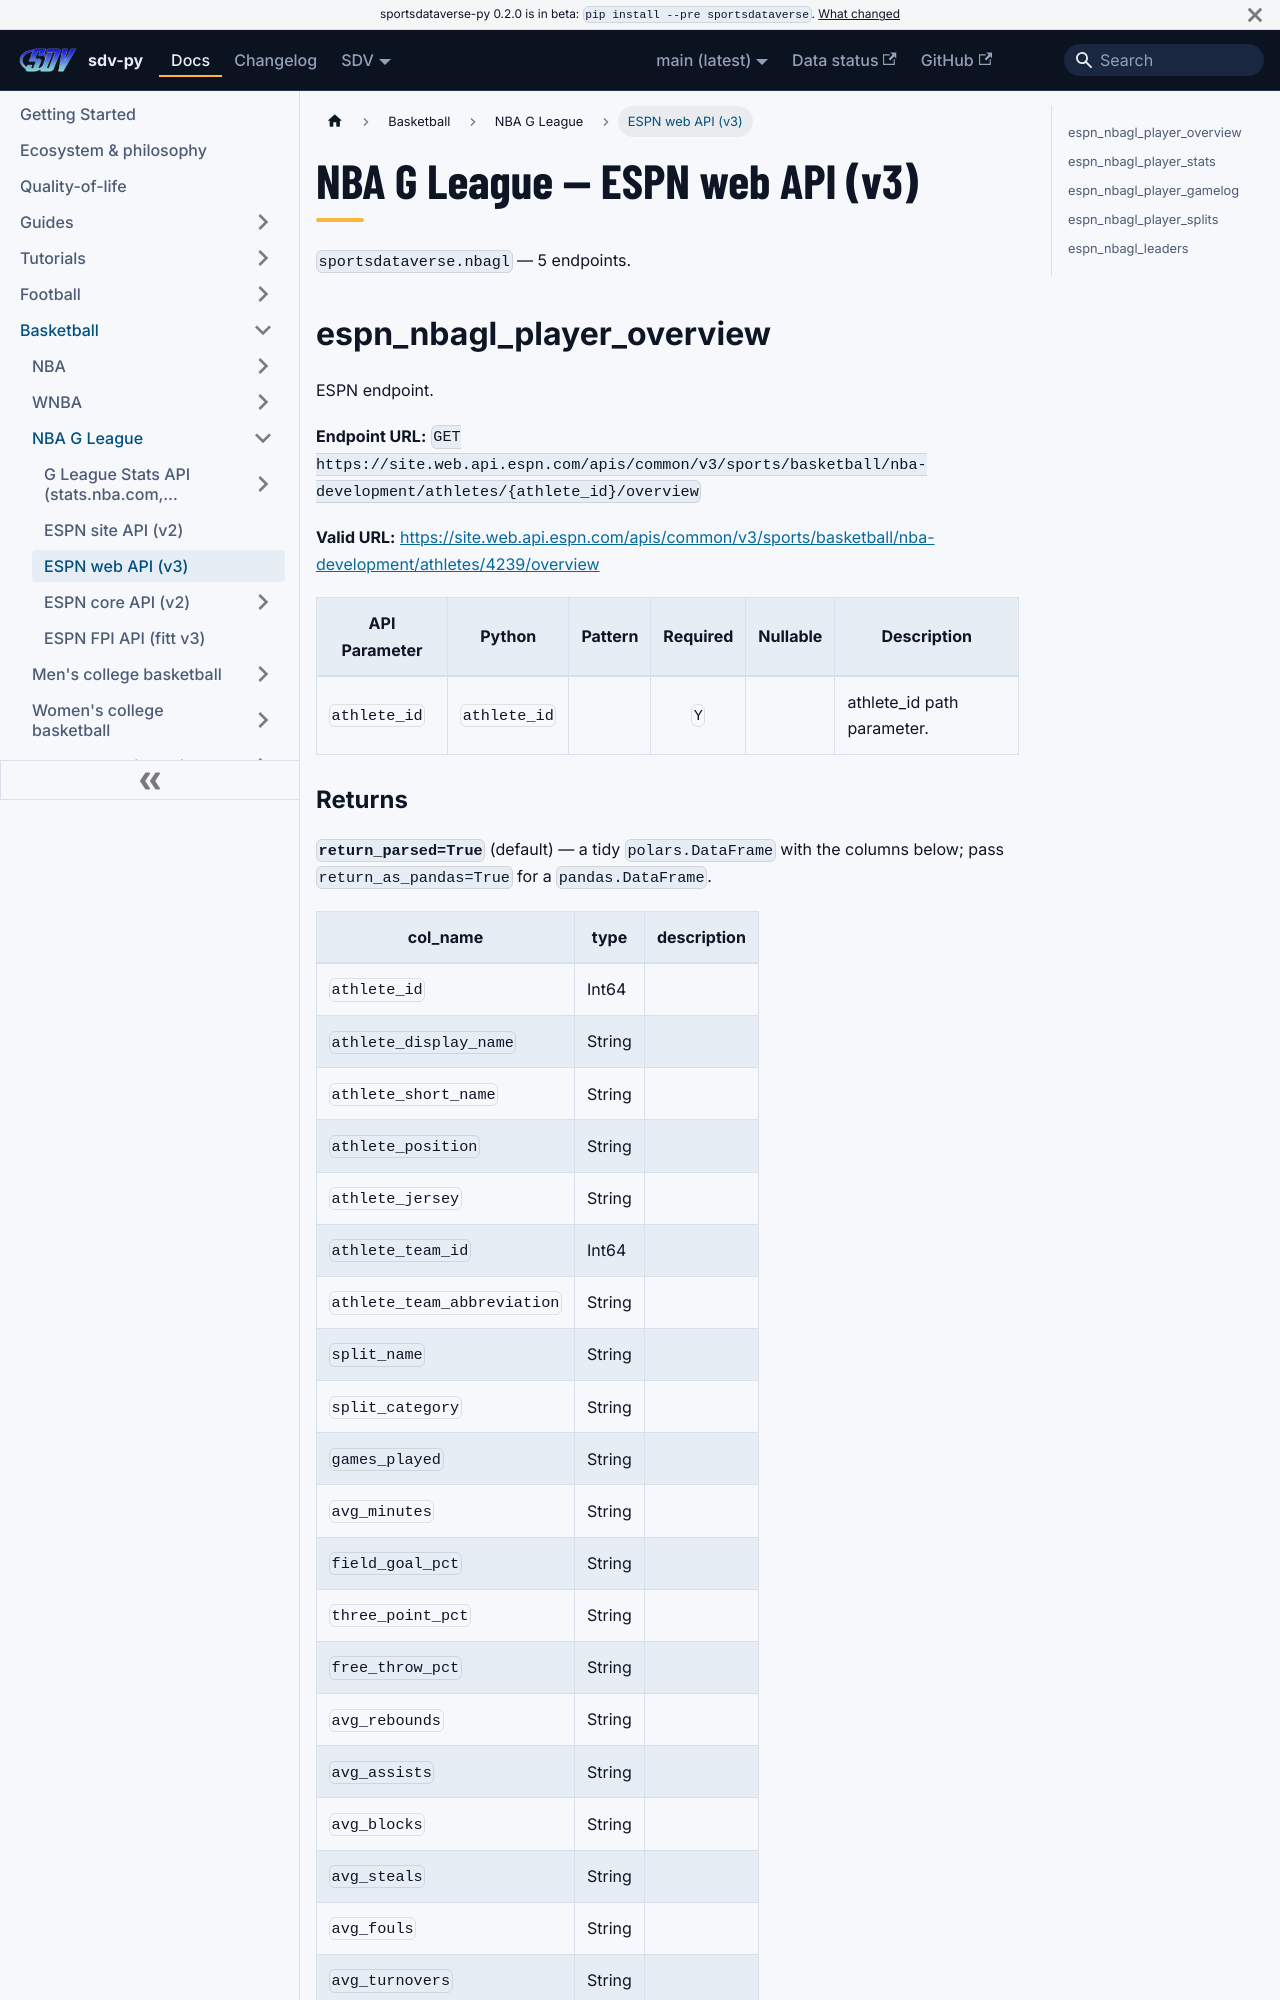

repository: sportsdataverse/sportsdataverse-py · page: docs/nbagl/reference/web/index.html · generator: docusaurus

---
title: NBA G League — ESPN web API (v3)
sidebar_label: ESPN web API (v3)
description: "NBA G League — ESPN web API (v3) — endpoint reference in sdv-py, the SportsDataverse Python package."
sidebar_position: 21
toc_max_heading_level: 2
---
# NBA G League — ESPN web API (v3)

`sportsdataverse.nbagl` — 5 endpoints.

## espn_nbagl_player_overview

ESPN endpoint.

**Endpoint URL:** `GET https://site.web.api.espn.com/apis/common/v3/sports/basketball/nba-development/athletes/{athlete_id}/overview`

**Valid URL:** [https://site.web.api.espn.com/apis/common/v3/sports/basketball/nba-development/athletes/4239/overview](https://site.web.api.espn.com/apis/common/v3/sports/basketball/nba-development/athletes/4239/overview)

| API Parameter | Python | Pattern | Required | Nullable | Description |
|---|---|:---:|:---:|:---:|---|
| `athlete_id` | `athlete_id` |  | `Y` |  | athlete_id path parameter. |
